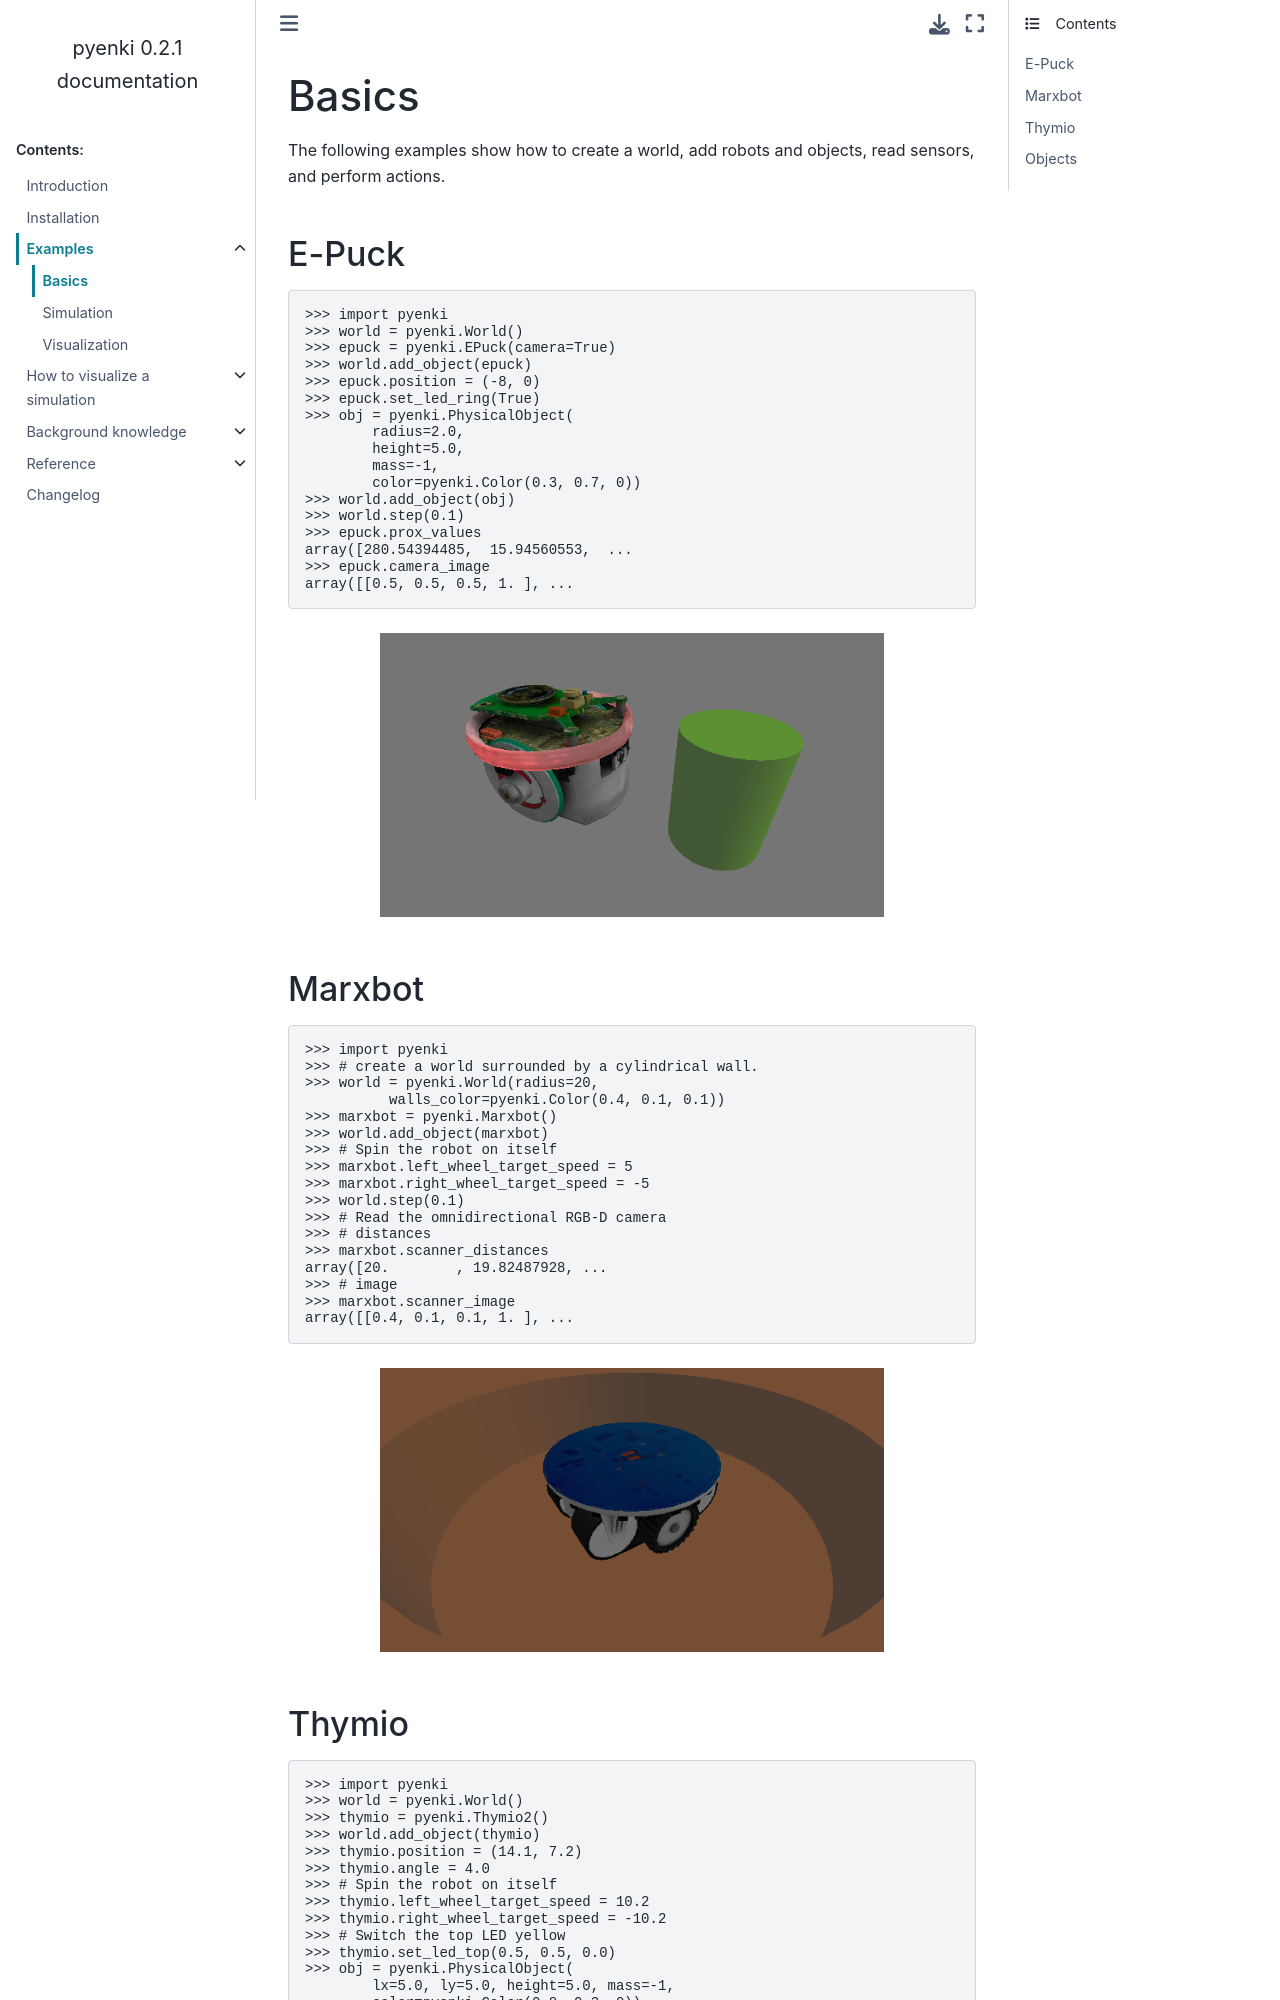

repository: jeguzzi/enki · page: examples/basics.html · generator: sphinx

======
Basics
======

The following examples show how to create a world, add robots and objects, read sensors, and perform actions.

E-Puck
======

.. code-block:: Python

    >>> import pyenki
    >>> world = pyenki.World()
    >>> epuck = pyenki.EPuck(camera=True)
    >>> world.add_object(epuck)
    >>> epuck.position = (-8, 0)
    >>> epuck.set_led_ring(True)
    >>> obj = pyenki.PhysicalObject(
                radius=2.0,
                height=5.0,
                mass=-1,
                color=pyenki.Color(0.3, 0.7, 0))
    >>> world.add_object(obj)
    >>> world.step(0.1)
    >>> epuck.prox_values
    array([280.54394485,  15.94560553,  ...
    >>> epuck.camera_image
    array([[0.5, 0.5, 0.5, 1. ], ...

.. figure:: images/epuck.png
   :width: 75%

Marxbot
=======

.. code-block:: Python

    >>> import pyenki
    >>> # create a world surrounded by a cylindrical wall.
    >>> world = pyenki.World(radius=20, 
                  walls_color=pyenki.Color(0.4, 0.1, 0.1))
    >>> marxbot = pyenki.Marxbot()
    >>> world.add_object(marxbot)
    >>> # Spin the robot on itself
    >>> marxbot.left_wheel_target_speed = 5
    >>> marxbot.right_wheel_target_speed = -5
    >>> world.step(0.1)
    >>> # Read the omnidirectional RGB-D camera
    >>> # distances
    >>> marxbot.scanner_distances
    array([20.        , 19.82487928, ...
    >>> # image
    >>> marxbot.scanner_image
    array([[0.4, 0.1, 0.1, 1. ], ...

.. figure:: images/marxbot.png
   :width: 75%
